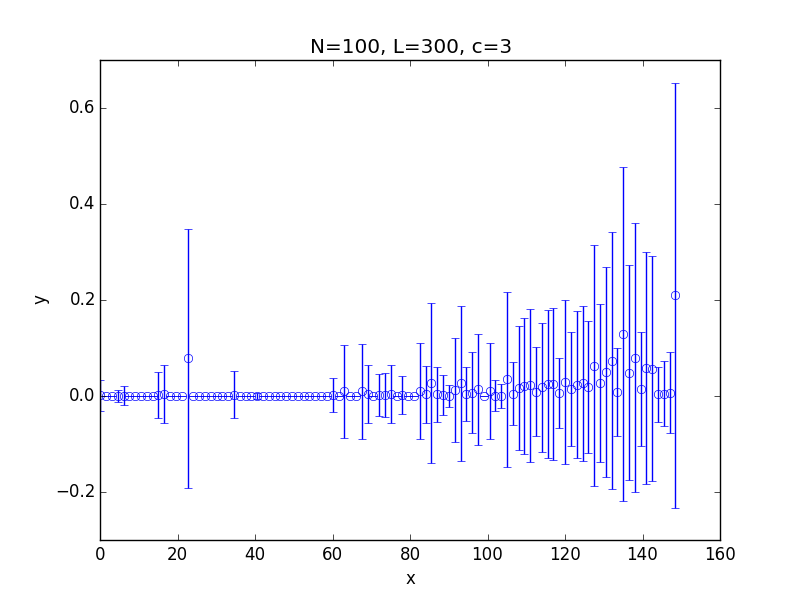

Data behind this chart, as committed beside it:
x; 0.100000; 1.599000; 3.098000; 4.597000; 6.096000; 7.595000; 9.094000; 10.593000; 12.092000; 13.591000; 15.090000; 16.589000; 18.088000; 19.587000; 21.086000; 22.585000; 24.084000; 25.583000; 27.082000; 28.581000; 30.080000; 31.579000; 33.078000
y; 0.001087; 0.000000; 0.000000; 0.000138; 0.000387; 0.000000; 0.000000; 0.000000; 0.000000; 0.000000; 0.002363; 0.003725; 0.000000; 0.000000; 0.000000; 0.07908; 0.000000; 0.000000; 0.000000; 0.000000; 0.000000; 0.000000; 0.000000
std; 0.03296; 0.000000; 0.000000; 0.01172; 0.01968; 0.000000; 0.000000; 0.000000; 0.000000; 0.000000; 0.04855; 0.06092; 0.000000; 0.000000; 0.000000; 0.2699; 0.000000; 0.000000; 0.000000; 0.000000; 0.000000; 0.000000; 0.000000
